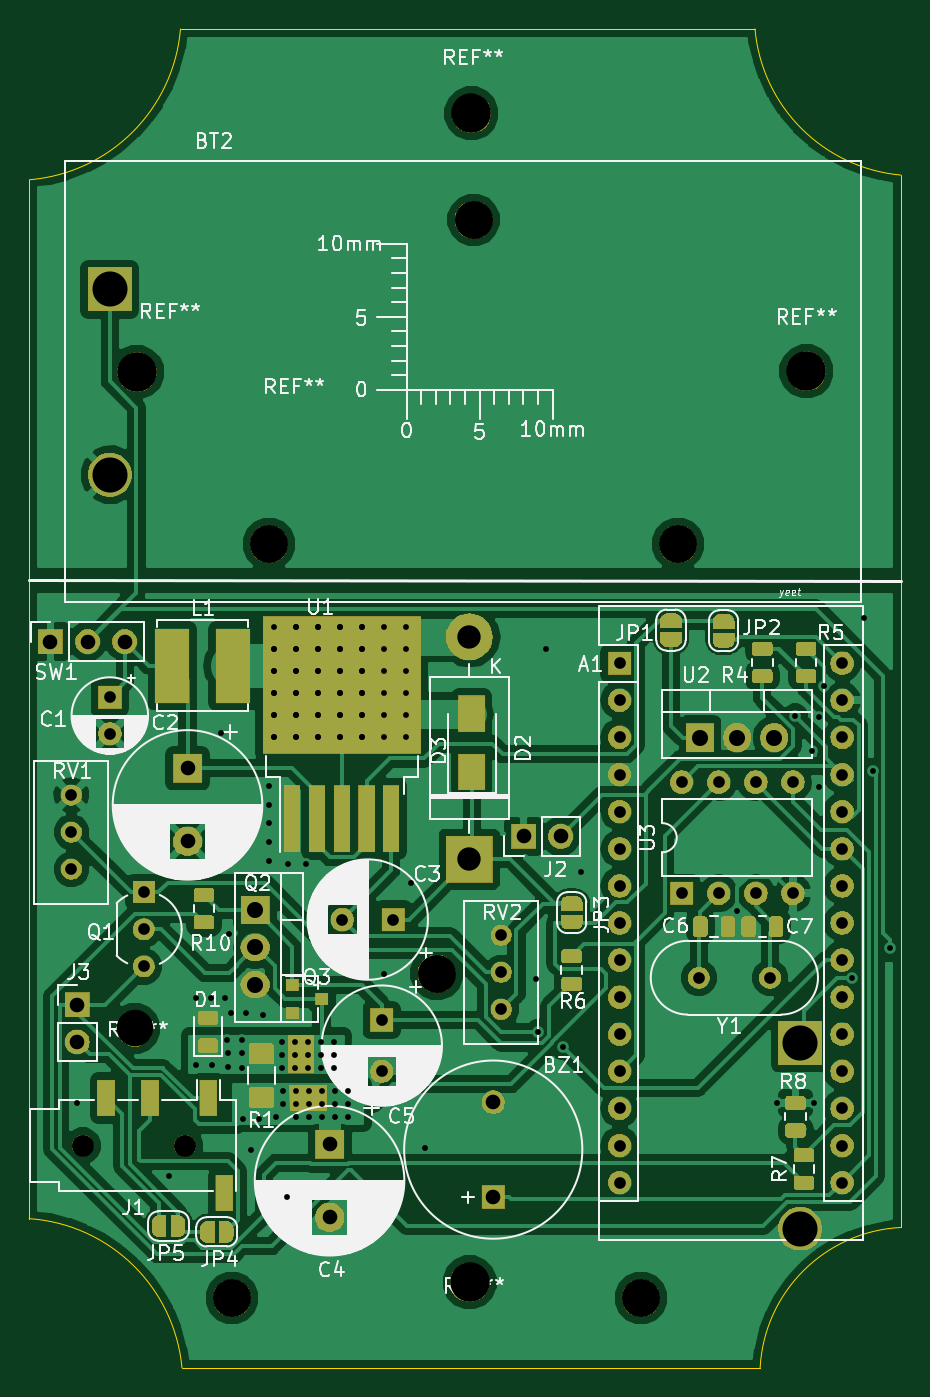
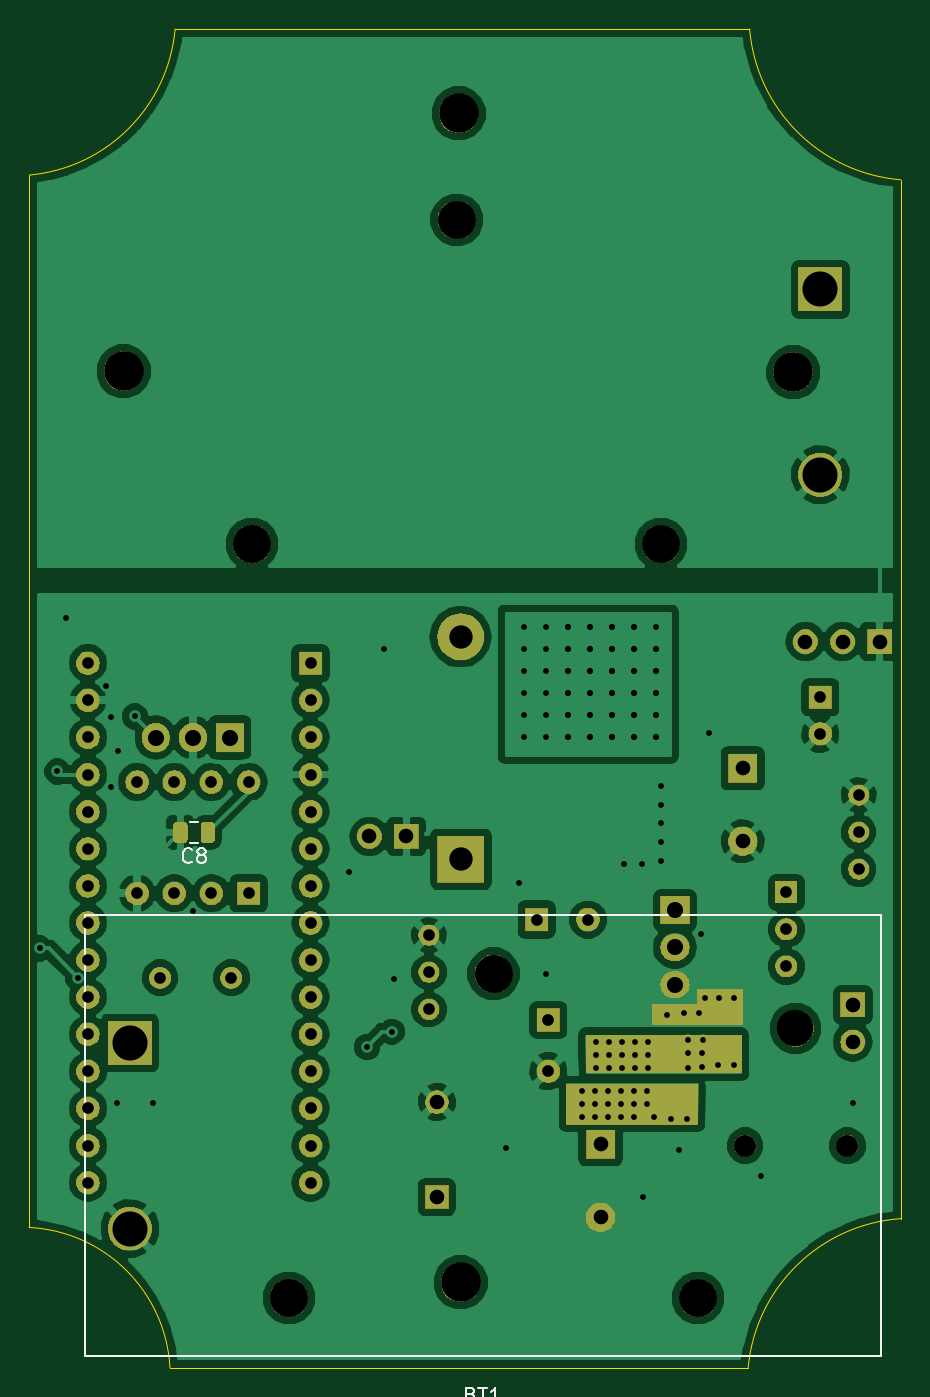
Circuit board: 11 layer files. Board 59.7 x 91.7 mm.
- bottom_copper: _saved__saved_tDCS-B.Cu.gbr (127143 bytes)
- bottom_mask: _saved__saved_tDCS-B.Mask.gbr (90122 bytes)
- paste: _saved__saved_tDCS-B.Paste.gbr (4332 bytes)
- bottom_silk: _saved__saved_tDCS-B.SilkS.gbr (3035 bytes)
- outline: _saved__saved_tDCS-Edge.Cuts.gbr (1066 bytes)
- top_copper: _saved__saved_tDCS-F.Cu.gbr (196116 bytes)
- top_mask: _saved__saved_tDCS-F.Mask.gbr (127505 bytes)
- paste: _saved__saved_tDCS-F.Paste.gbr (39751 bytes)
- top_silk: _saved__saved_tDCS-F.SilkS.gbr (95855 bytes)
- drill: _saved__saved_tDCS-NPTH.drl (423 bytes)
- drill: _saved__saved_tDCS-PTH.drl (4080 bytes)

=== bottom_copper: _saved__saved_tDCS-B.Cu.gbr (127143 bytes, source omitted) ===
=== bottom_mask: _saved__saved_tDCS-B.Mask.gbr (90122 bytes, source omitted) ===
=== paste: _saved__saved_tDCS-B.Paste.gbr ===
G04 #@! TF.GenerationSoftware,KiCad,Pcbnew,(5.0.2)-1*
G04 #@! TF.CreationDate,2019-04-30T14:20:18-04:00*
G04 #@! TF.ProjectId,_saved__saved_tDCS,5f736176-6564-45f5-9f73-617665645f74,rev?*
G04 #@! TF.SameCoordinates,Original*
G04 #@! TF.FileFunction,Paste,Bot*
G04 #@! TF.FilePolarity,Positive*
%FSLAX46Y46*%
G04 Gerber Fmt 4.6, Leading zero omitted, Abs format (unit mm)*
G04 Created by KiCad (PCBNEW (5.0.2)-1) date 4/30/2019 2:20:18 PM*
%MOMM*%
%LPD*%
G01*
G04 APERTURE LIST*
%ADD10C,0.100000*%
%ADD11C,0.975000*%
G04 APERTURE END LIST*
D10*
G04 #@! TO.C,C8*
G36*
X250480142Y-88051174D02*
X250503803Y-88054684D01*
X250527007Y-88060496D01*
X250549529Y-88068554D01*
X250571153Y-88078782D01*
X250591670Y-88091079D01*
X250610883Y-88105329D01*
X250628607Y-88121393D01*
X250644671Y-88139117D01*
X250658921Y-88158330D01*
X250671218Y-88178847D01*
X250681446Y-88200471D01*
X250689504Y-88222993D01*
X250695316Y-88246197D01*
X250698826Y-88269858D01*
X250700000Y-88293750D01*
X250700000Y-89206250D01*
X250698826Y-89230142D01*
X250695316Y-89253803D01*
X250689504Y-89277007D01*
X250681446Y-89299529D01*
X250671218Y-89321153D01*
X250658921Y-89341670D01*
X250644671Y-89360883D01*
X250628607Y-89378607D01*
X250610883Y-89394671D01*
X250591670Y-89408921D01*
X250571153Y-89421218D01*
X250549529Y-89431446D01*
X250527007Y-89439504D01*
X250503803Y-89445316D01*
X250480142Y-89448826D01*
X250456250Y-89450000D01*
X249968750Y-89450000D01*
X249944858Y-89448826D01*
X249921197Y-89445316D01*
X249897993Y-89439504D01*
X249875471Y-89431446D01*
X249853847Y-89421218D01*
X249833330Y-89408921D01*
X249814117Y-89394671D01*
X249796393Y-89378607D01*
X249780329Y-89360883D01*
X249766079Y-89341670D01*
X249753782Y-89321153D01*
X249743554Y-89299529D01*
X249735496Y-89277007D01*
X249729684Y-89253803D01*
X249726174Y-89230142D01*
X249725000Y-89206250D01*
X249725000Y-88293750D01*
X249726174Y-88269858D01*
X249729684Y-88246197D01*
X249735496Y-88222993D01*
X249743554Y-88200471D01*
X249753782Y-88178847D01*
X249766079Y-88158330D01*
X249780329Y-88139117D01*
X249796393Y-88121393D01*
X249814117Y-88105329D01*
X249833330Y-88091079D01*
X249853847Y-88078782D01*
X249875471Y-88068554D01*
X249897993Y-88060496D01*
X249921197Y-88054684D01*
X249944858Y-88051174D01*
X249968750Y-88050000D01*
X250456250Y-88050000D01*
X250480142Y-88051174D01*
X250480142Y-88051174D01*
G37*
D11*
X250212500Y-88750000D03*
D10*
G36*
X252355142Y-88051174D02*
X252378803Y-88054684D01*
X252402007Y-88060496D01*
X252424529Y-88068554D01*
X252446153Y-88078782D01*
X252466670Y-88091079D01*
X252485883Y-88105329D01*
X252503607Y-88121393D01*
X252519671Y-88139117D01*
X252533921Y-88158330D01*
X252546218Y-88178847D01*
X252556446Y-88200471D01*
X252564504Y-88222993D01*
X252570316Y-88246197D01*
X252573826Y-88269858D01*
X252575000Y-88293750D01*
X252575000Y-89206250D01*
X252573826Y-89230142D01*
X252570316Y-89253803D01*
X252564504Y-89277007D01*
X252556446Y-89299529D01*
X252546218Y-89321153D01*
X252533921Y-89341670D01*
X252519671Y-89360883D01*
X252503607Y-89378607D01*
X252485883Y-89394671D01*
X252466670Y-89408921D01*
X252446153Y-89421218D01*
X252424529Y-89431446D01*
X252402007Y-89439504D01*
X252378803Y-89445316D01*
X252355142Y-89448826D01*
X252331250Y-89450000D01*
X251843750Y-89450000D01*
X251819858Y-89448826D01*
X251796197Y-89445316D01*
X251772993Y-89439504D01*
X251750471Y-89431446D01*
X251728847Y-89421218D01*
X251708330Y-89408921D01*
X251689117Y-89394671D01*
X251671393Y-89378607D01*
X251655329Y-89360883D01*
X251641079Y-89341670D01*
X251628782Y-89321153D01*
X251618554Y-89299529D01*
X251610496Y-89277007D01*
X251604684Y-89253803D01*
X251601174Y-89230142D01*
X251600000Y-89206250D01*
X251600000Y-88293750D01*
X251601174Y-88269858D01*
X251604684Y-88246197D01*
X251610496Y-88222993D01*
X251618554Y-88200471D01*
X251628782Y-88178847D01*
X251641079Y-88158330D01*
X251655329Y-88139117D01*
X251671393Y-88121393D01*
X251689117Y-88105329D01*
X251708330Y-88091079D01*
X251728847Y-88078782D01*
X251750471Y-88068554D01*
X251772993Y-88060496D01*
X251796197Y-88054684D01*
X251819858Y-88051174D01*
X251843750Y-88050000D01*
X252331250Y-88050000D01*
X252355142Y-88051174D01*
X252355142Y-88051174D01*
G37*
D11*
X252087500Y-88750000D03*
G04 #@! TD*
M02*

=== bottom_silk: _saved__saved_tDCS-B.SilkS.gbr ===
G04 #@! TF.GenerationSoftware,KiCad,Pcbnew,(5.0.2)-1*
G04 #@! TF.CreationDate,2019-04-30T14:20:18-04:00*
G04 #@! TF.ProjectId,_saved__saved_tDCS,5f736176-6564-45f5-9f73-617665645f74,rev?*
G04 #@! TF.SameCoordinates,Original*
G04 #@! TF.FileFunction,Legend,Bot*
G04 #@! TF.FilePolarity,Positive*
%FSLAX46Y46*%
G04 Gerber Fmt 4.6, Leading zero omitted, Abs format (unit mm)*
G04 Created by KiCad (PCBNEW (5.0.2)-1) date 4/30/2019 2:20:18 PM*
%MOMM*%
%LPD*%
G01*
G04 APERTURE LIST*
%ADD10C,0.120000*%
%ADD11C,0.150000*%
G04 APERTURE END LIST*
D10*
G04 #@! TO.C,C8*
X250891422Y-89460000D02*
X251408578Y-89460000D01*
X250891422Y-88040000D02*
X251408578Y-88040000D01*
G04 #@! TO.C,BT1*
X204150000Y-124625000D02*
X258650000Y-124625000D01*
X258650000Y-124625000D02*
X258650000Y-94425000D01*
X258650000Y-94425000D02*
X204150000Y-94425000D01*
X204150000Y-94425000D02*
X204150000Y-124625000D01*
G04 #@! TO.C,C8*
D11*
X251316666Y-90757142D02*
X251364285Y-90804761D01*
X251507142Y-90852380D01*
X251602380Y-90852380D01*
X251745238Y-90804761D01*
X251840476Y-90709523D01*
X251888095Y-90614285D01*
X251935714Y-90423809D01*
X251935714Y-90280952D01*
X251888095Y-90090476D01*
X251840476Y-89995238D01*
X251745238Y-89900000D01*
X251602380Y-89852380D01*
X251507142Y-89852380D01*
X251364285Y-89900000D01*
X251316666Y-89947619D01*
X250745238Y-90280952D02*
X250840476Y-90233333D01*
X250888095Y-90185714D01*
X250935714Y-90090476D01*
X250935714Y-90042857D01*
X250888095Y-89947619D01*
X250840476Y-89900000D01*
X250745238Y-89852380D01*
X250554761Y-89852380D01*
X250459523Y-89900000D01*
X250411904Y-89947619D01*
X250364285Y-90042857D01*
X250364285Y-90090476D01*
X250411904Y-90185714D01*
X250459523Y-90233333D01*
X250554761Y-90280952D01*
X250745238Y-90280952D01*
X250840476Y-90328571D01*
X250888095Y-90376190D01*
X250935714Y-90471428D01*
X250935714Y-90661904D01*
X250888095Y-90757142D01*
X250840476Y-90804761D01*
X250745238Y-90852380D01*
X250554761Y-90852380D01*
X250459523Y-90804761D01*
X250411904Y-90757142D01*
X250364285Y-90661904D01*
X250364285Y-90471428D01*
X250411904Y-90376190D01*
X250459523Y-90328571D01*
X250554761Y-90280952D01*
G04 #@! TO.C,BT1*
X232205714Y-127233571D02*
X232062857Y-127281190D01*
X232015238Y-127328809D01*
X231967619Y-127424047D01*
X231967619Y-127566904D01*
X232015238Y-127662142D01*
X232062857Y-127709761D01*
X232158095Y-127757380D01*
X232539047Y-127757380D01*
X232539047Y-126757380D01*
X232205714Y-126757380D01*
X232110476Y-126805000D01*
X232062857Y-126852619D01*
X232015238Y-126947857D01*
X232015238Y-127043095D01*
X232062857Y-127138333D01*
X232110476Y-127185952D01*
X232205714Y-127233571D01*
X232539047Y-127233571D01*
X231681904Y-126757380D02*
X231110476Y-126757380D01*
X231396190Y-127757380D02*
X231396190Y-126757380D01*
X230253333Y-127757380D02*
X230824761Y-127757380D01*
X230539047Y-127757380D02*
X230539047Y-126757380D01*
X230634285Y-126900238D01*
X230729523Y-126995476D01*
X230824761Y-127043095D01*
G04 #@! TD*
M02*

=== outline: _saved__saved_tDCS-Edge.Cuts.gbr ===
G04 #@! TF.GenerationSoftware,KiCad,Pcbnew,(5.0.2)-1*
G04 #@! TF.CreationDate,2019-04-30T14:20:18-04:00*
G04 #@! TF.ProjectId,_saved__saved_tDCS,5f736176-6564-45f5-9f73-617665645f74,rev?*
G04 #@! TF.SameCoordinates,Original*
G04 #@! TF.FileFunction,Profile,NP*
%FSLAX46Y46*%
G04 Gerber Fmt 4.6, Leading zero omitted, Abs format (unit mm)*
G04 Created by KiCad (PCBNEW (5.0.2)-1) date 4/30/2019 2:20:18 PM*
%MOMM*%
%LPD*%
G01*
G04 APERTURE LIST*
%ADD10C,0.100000*%
G04 APERTURE END LIST*
D10*
X202760095Y-115194603D02*
G75*
G02X213220000Y-125400000I-770284J-11252572D01*
G01*
X213118356Y-33749722D02*
G75*
G02X202780000Y-44070000I-11268356J949722D01*
G01*
X262418146Y-43747122D02*
G75*
G02X252450001Y-33749999I1006854J10972122D01*
G01*
X213130000Y-33730000D02*
X252450000Y-33725000D01*
X262450000Y-115800000D02*
X262450000Y-43750000D01*
X213230000Y-125410000D02*
X252800000Y-125410000D01*
X202760000Y-44070000D02*
X202760000Y-115200000D01*
X252802043Y-125410109D02*
G75*
G02X262450000Y-115800000I10147957J-539891D01*
G01*
M02*

=== top_copper: _saved__saved_tDCS-F.Cu.gbr (196116 bytes, source omitted) ===
=== top_mask: _saved__saved_tDCS-F.Mask.gbr (127505 bytes, source omitted) ===
=== paste: _saved__saved_tDCS-F.Paste.gbr (39751 bytes, source omitted) ===
=== top_silk: _saved__saved_tDCS-F.SilkS.gbr (95855 bytes, source omitted) ===
=== drill: _saved__saved_tDCS-NPTH.drl ===
M48
;DRILL file {KiCad (5.0.2)-1} date 4/30/2019 2:20:39 PM
;FORMAT={-:-/ absolute / metric / decimal}
FMAT,2
METRIC,TZ
T1C1.500
T2C2.500
T3C2.600
T4C2.700
%
G90
G05
T1
X206.425Y-110.2
X213.425Y-110.2
T2
X209.99Y-102.16
T3
X216.65Y-120.625
X230.65Y-98.425
X244.65Y-120.625
X219.18Y-69.012
X233.18Y-46.812
X247.18Y-69.012
T4
X233.03Y-39.52
X232.91Y-119.56
X210.14Y-57.24
X255.97Y-57.17
T0
M30

=== drill: _saved__saved_tDCS-PTH.drl ===
M48
;DRILL file {KiCad (5.0.2)-1} date 4/30/2019 2:20:39 PM
;FORMAT={-:-/ absolute / metric / decimal}
FMAT,2
METRIC,TZ
T1C0.400
T2C0.800
T3C1.000
T4C1.100
T5C1.600
T6C2.400
%
G90
G05
T1
X206.025Y-107.25
X212.344Y-112.268
X214.175Y-100.075
X214.2Y-104.65
X215.2Y-100.075
X215.25Y-104.65
X215.9Y-81.915
X216.175Y-100.075
X216.325Y-102.975
X216.35Y-103.875
X216.375Y-104.825
X216.45Y-95.7
X216.58Y-101.13
X217.325Y-102.975
X217.325Y-103.85
X217.325Y-104.875
X217.4Y-108.35
X217.6Y-101.1
X217.932Y-110.49
X218.5Y-108.35
X218.8Y-101.26
X219.202Y-85.598
X219.202Y-86.868
X219.202Y-88.138
X219.202Y-89.408
X219.202Y-90.678
X219.55Y-74.7
X219.55Y-76.2
X219.55Y-76.2
X219.55Y-77.7
X219.55Y-77.7
X219.55Y-79.2
X219.55Y-79.2
X219.55Y-80.7
X219.55Y-80.7
X219.55Y-82.2
X219.55Y-82.2
X219.65Y-108.225
X220.075Y-103.075
X220.075Y-103.964
X220.075Y-104.853
X220.15Y-106.45
X220.15Y-107.35
X220.44Y-113.71
X220.472Y-90.932
X220.964Y-103.075
X220.964Y-103.964
X220.964Y-104.853
X221.Y-106.45
X221.025Y-107.339
X221.025Y-108.228
X221.05Y-74.7
X221.05Y-74.7
X221.05Y-76.2
X221.05Y-76.2
X221.05Y-77.7
X221.05Y-77.7
X221.05Y-79.2
X221.05Y-79.2
X221.05Y-80.7
X221.05Y-80.7
X221.05Y-82.2
X221.05Y-82.2
X221.742Y-90.932
X221.853Y-103.075
X221.853Y-103.964
X221.853Y-104.853
X221.914Y-106.45
X221.914Y-107.339
X221.914Y-108.228
X222.55Y-74.7
X222.55Y-74.7
X222.55Y-76.2
X222.55Y-76.2
X222.55Y-77.7
X222.55Y-77.7
X222.55Y-79.2
X222.55Y-79.2
X222.55Y-80.7
X222.55Y-80.7
X222.55Y-82.2
X222.55Y-82.2
X222.742Y-103.075
X222.742Y-103.964
X222.742Y-104.853
X222.803Y-106.45
X222.803Y-107.339
X222.81Y-108.22
X223.631Y-103.075
X223.631Y-103.964
X223.631Y-104.853
X223.692Y-106.45
X223.692Y-107.339
X223.692Y-108.228
X224.05Y-74.7
X224.05Y-74.7
X224.05Y-76.2
X224.05Y-76.2
X224.05Y-77.7
X224.05Y-77.7
X224.05Y-79.2
X224.05Y-79.2
X224.05Y-80.7
X224.05Y-80.7
X224.05Y-82.2
X224.05Y-82.2
X224.581Y-106.45
X224.581Y-107.339
X224.581Y-108.228
X225.55Y-74.7
X225.55Y-74.7
X225.55Y-76.2
X225.55Y-76.2
X225.55Y-77.7
X225.55Y-77.7
X225.55Y-79.2
X225.55Y-79.2
X225.55Y-80.7
X225.55Y-80.7
X225.55Y-82.2
X225.55Y-82.2
X227.05Y-74.7
X227.05Y-76.2
X227.05Y-77.7
X227.05Y-79.2
X227.05Y-80.7
X227.05Y-82.2
X227.076Y-98.425
X228.55Y-74.7
X228.55Y-76.2
X228.55Y-77.7
X228.55Y-79.2
X228.55Y-80.7
X228.55Y-82.2
X228.9Y-92.2
X229.825Y-110.325
X237.49Y-98.806
X237.613Y-102.393
X238.125Y-76.2
X239.3Y-103.44
X240.538Y-91.44
X251.25Y-94.15
X253.97Y-107.27
X255.208Y-80.812
X256.35Y-83.18
X256.46Y-107.28
X256.81Y-80.87
X256.82Y-85.63
X257.175Y-78.74
X259.106Y-98.71
X259.9Y-74.075
X260.514Y-84.582
X261.71Y-96.699
T2
X247.424Y-85.305
X247.424Y-92.925
X249.964Y-85.305
X249.964Y-92.925
X252.504Y-85.305
X252.504Y-92.925
X255.044Y-85.305
X255.044Y-92.925
X208.28Y-79.502
X208.28Y-82.002
X226.9Y-101.6
X226.9Y-105.1
X235.075Y-95.795
X235.075Y-98.335
X235.075Y-100.875
X243.18Y-77.17
X243.18Y-79.71
X243.18Y-82.25
X243.18Y-84.79
X243.18Y-87.33
X243.18Y-89.87
X243.18Y-92.41
X243.18Y-94.95
X243.18Y-97.49
X243.18Y-100.03
X243.18Y-102.57
X243.18Y-105.11
X243.18Y-107.65
X243.18Y-110.19
X243.18Y-112.73
X258.42Y-77.17
X258.42Y-79.71
X258.42Y-82.25
X258.42Y-84.79
X258.42Y-87.33
X258.42Y-89.87
X258.42Y-92.41
X258.42Y-94.95
X258.42Y-97.49
X258.42Y-100.03
X258.42Y-102.57
X258.42Y-105.11
X258.42Y-107.65
X258.42Y-110.19
X258.42Y-112.73
X248.6Y-98.7
X253.48Y-98.7
X205.65Y-86.2
X205.65Y-88.74
X205.65Y-91.28
X210.6Y-92.85
X210.6Y-95.39
X210.6Y-97.93
X224.19Y-94.72
X227.69Y-94.72
T3
X206.05Y-100.56
X206.05Y-103.1
X236.61Y-89.02
X239.15Y-89.02
X213.6Y-84.37
X213.6Y-89.37
X223.325Y-110.1
X223.325Y-115.1
X204.216Y-75.692
X206.756Y-75.692
X209.296Y-75.692
X234.53Y-107.22
X234.53Y-113.72
T4
X248.694Y-82.257
X251.234Y-82.257
X253.774Y-82.257
X218.23Y-94.09
X218.23Y-96.63
X218.23Y-99.17
T5
X232.9Y-75.36
X232.9Y-90.6
T6
X255.55Y-103.175
X255.55Y-115.875
X208.28Y-51.562
X208.28Y-64.262
T0
M30

